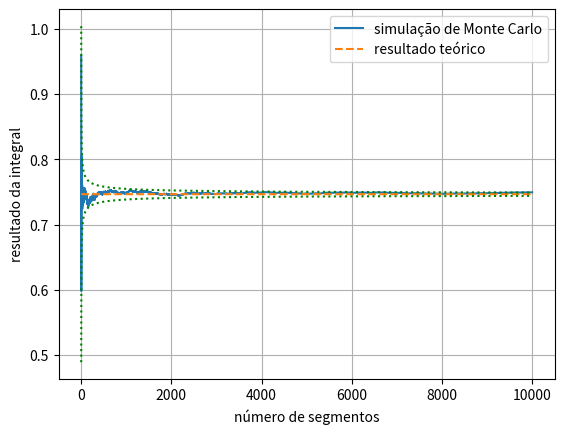

Generate this figure with matplotlib:
import numpy as np
import matplotlib.pyplot as plt
from scipy.special import erfcinv

### Funções
def invQ(x):
    return np.sqrt(2)*erfcinv(2*x)

### Variáveis da simulação
n = 10**4      # número de realizações por segmento

### Simulação de Monte Carlo

realizacoes = 1*np.random.rand(n)
result = 0.7468

I = np.zeros(n)
for i in range(n):
    I[i] = np.sum(np.exp(-realizacoes[:i+1]**2))/(i+1)


# Intervalo de confiança
conf = 0.2

### Configurações do plot

plt.plot(I, label = 'simulação de Monte Carlo')
plt.plot(result*np.ones(n), '--', label = 'resultado teórico')
plt.plot(result + invQ(conf/2)*0.201/np.sqrt(np.arange(1, n+1)), 'g:')
plt.plot(result - invQ(conf/2)*0.201/np.sqrt(np.arange(1, n+1)), 'g:')

plt.ylabel('resultado da integral')
plt.xlabel('número de segmentos')

plt.grid()
plt.legend()

plt.show()
